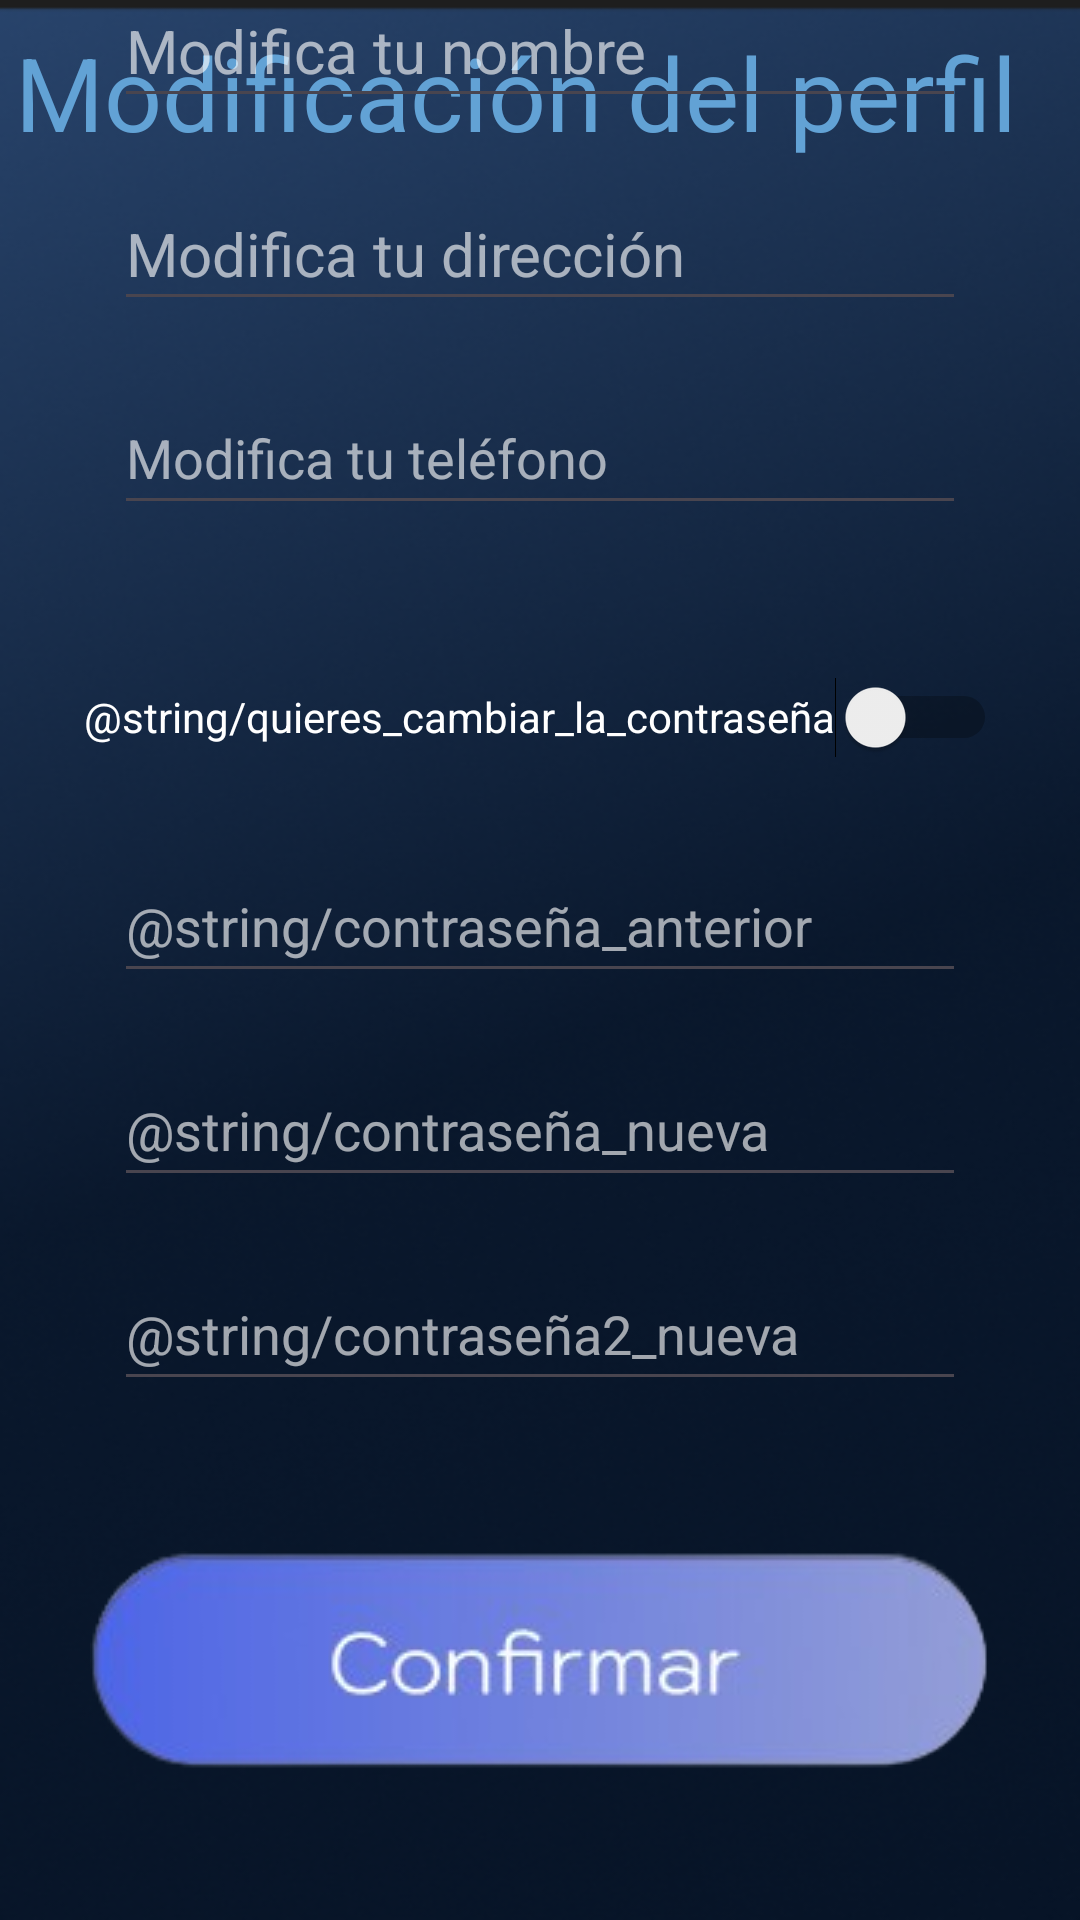

Here is an Android app screen rendered from its layout file. Give the layout XML and the strings, colors and styles it references.
<!-- AndroidManifest.xml: application theme Theme.CHOOSECHEF -->
<!-- res/layout/activity_main_mod_perfil.xml -->
<?xml version="1.0" encoding="utf-8"?>
<androidx.constraintlayout.widget.ConstraintLayout xmlns:android="http://schemas.android.com/apk/res/android"
    xmlns:app="http://schemas.android.com/apk/res-auto"
    xmlns:tools="http://schemas.android.com/tools"
    android:layout_width="match_parent"
    android:layout_height="match_parent"
    android:background="@drawable/fondo1"
    tools:context=".MainActivity_inicio" >

    <TextView
        android:id="@+id/txt_modificacion"
        android:layout_width="wrap_content"
        android:layout_height="wrap_content"
        android:layout_marginTop="10dp"
        android:layout_marginBottom="20dp"
        android:text="@string/modificacion_perfil"
        android:textColor="@color/titulo"
        android:textSize="34sp"
        app:layout_constraintBottom_toTopOf="@+id/edt_nombre_mod_perfil"
        app:layout_constraintEnd_toEndOf="parent"
        app:layout_constraintHorizontal_bias="0.192"
        app:layout_constraintStart_toStartOf="parent"
        app:layout_constraintTop_toTopOf="parent"
        app:layout_constraintVertical_bias="0.024" />

    <EditText
        android:id="@+id/edt_nombre_mod_perfil"
        android:layout_width="284dp"
        android:layout_height="48dp"
        android:layout_marginTop="2dp"
        android:layout_marginBottom="10dp"
        android:autofillHints=""
        android:ems="10"
        android:hint="@string/usuario_nombre"
        android:inputType="text"
        android:textColorHint="@color/hint"
        android:textSize="20sp"
        app:layout_constraintBottom_toTopOf="@+id/edt_direccion_mod_perfil"
        app:layout_constraintEnd_toEndOf="parent"
        app:layout_constraintHorizontal_bias="0.50"
        app:layout_constraintStart_toStartOf="parent"
        app:layout_constraintTop_toBottomOf="@+id/ibtn_confirmar_mod_perfil" />

    <EditText
        android:id="@+id/edt_direccion_mod_perfil"
        android:layout_width="284dp"
        android:layout_height="48dp"
        android:layout_marginTop="10dp"
        android:layout_marginBottom="10dp"
        android:autofillHints=""
        android:ems="10"
        android:hint="@string/usuario_direccion"
        android:inputType="text"
        android:textColorHint="@color/hint"
        android:textSize="20sp"
        app:layout_constraintBottom_toTopOf="@+id/edt_telefono_mod_perfil"
        app:layout_constraintEnd_toEndOf="parent"
        app:layout_constraintHorizontal_bias="0.50"
        app:layout_constraintStart_toStartOf="parent"
        app:layout_constraintTop_toBottomOf="@+id/edt_nombre_mod_perfil" />

    <EditText
        android:id="@+id/edt_telefono_mod_perfil"
        android:layout_width="284dp"
        android:layout_height="48dp"
        android:layout_marginTop="10dp"
        android:layout_marginBottom="20dp"
        android:autofillHints=""
        android:ems="10"
        android:hint="@string/usuario_telefono"
        android:inputType="phone"
        android:textColorHint="@color/hint"
        app:layout_constraintBottom_toTopOf="@+id/switch_cambio_contraseña"
        app:layout_constraintEnd_toEndOf="parent"
        app:layout_constraintHorizontal_bias="0.50"
        app:layout_constraintStart_toStartOf="parent"
        app:layout_constraintTop_toBottomOf="@+id/edt_direccion_mod_perfil" />

    <Switch
        android:id="@+id/switch_cambio_contraseña"
        android:layout_width="wrap_content"
        android:layout_height="wrap_content"
        android:layout_marginTop="20dp"
        android:layout_marginBottom="10dp"
        android:enabled="true"
        android:minHeight="48dp"
        android:text="@string/quieres_cambiar_la_contraseña"
        android:textColor="@color/white"
        app:layout_constraintBottom_toTopOf="@+id/edt_contraseña_anterior_mod_perfil"
        app:layout_constraintEnd_toEndOf="parent"
        app:layout_constraintHorizontal_bias="0.50"
        app:layout_constraintStart_toStartOf="parent"
        app:layout_constraintTop_toBottomOf="@+id/edt_telefono_mod_perfil"
        tools:ignore="UseSwitchCompatOrMaterialXml" />


    <EditText
        android:id="@+id/edt_contraseña_anterior_mod_perfil"
        android:layout_width="284dp"
        android:layout_height="48dp"
        android:layout_marginTop="10dp"
        android:layout_marginBottom="10dp"
        android:autofillHints=""
        android:ems="10"
        android:enabled="true"
        android:hint="@string/contraseña_anterior"
        android:inputType="textPassword"
        android:textColorHint="@color/hint"
        android:visibility="visible"
        app:layout_constraintBottom_toTopOf="@+id/edt_contraseña_nueva_mod_perfil"
        app:layout_constraintEnd_toEndOf="parent"
        app:layout_constraintHorizontal_bias="0.50"
        app:layout_constraintStart_toStartOf="parent"
        app:layout_constraintTop_toBottomOf="@+id/switch_cambio_contraseña"
        tools:visibility="visible" />


    <EditText
        android:id="@+id/edt_contraseña_nueva_mod_perfil"
        android:layout_width="284dp"
        android:layout_height="48dp"
        android:layout_marginTop="10dp"
        android:layout_marginBottom="10dp"
        android:autofillHints=""
        android:ems="10"
        android:enabled="true"
        android:hint="@string/contraseña_nueva"
        android:inputType="textPassword"
        android:textColorHint="@color/hint"
        android:visibility="visible"
        app:layout_constraintBottom_toTopOf="@+id/edt_contraseña2_nueva_mod_perfil"
        app:layout_constraintEnd_toEndOf="parent"
        app:layout_constraintHorizontal_bias="0.50"
        app:layout_constraintStart_toStartOf="parent"
        app:layout_constraintTop_toBottomOf="@+id/edt_contraseña_anterior_mod_perfil"
        app:layout_constraintVertical_bias="0.102"
        tools:visibility="visible" />

    <EditText
        android:id="@+id/edt_contraseña2_nueva_mod_perfil"
        android:layout_width="284dp"
        android:layout_height="48dp"
        android:layout_marginTop="10dp"
        android:layout_marginBottom="50dp"
        android:autofillHints=""
        android:ems="10"
        android:enabled="true"
        android:hint="@string/contraseña2_nueva"
        android:inputType="textPassword"
        android:textColorHint="@color/hint"
        android:visibility="visible"
        app:layout_constraintBottom_toTopOf="@+id/ibtn_confirmar_mod_perfil"
        app:layout_constraintEnd_toEndOf="parent"
        app:layout_constraintHorizontal_bias="0.50"
        app:layout_constraintStart_toStartOf="parent"
        app:layout_constraintTop_toBottomOf="@+id/edt_contraseña_nueva_mod_perfil"
        tools:visibility="visible" />

    <ImageButton
        android:id="@+id/ibtn_confirmar_mod_perfil"
        android:layout_width="wrap_content"
        android:layout_height="wrap_content"
        android:layout_marginBottom="50dp"
        android:background="@drawable/fondo_boton"
        android:contentDescription="@string/boton_confirmar"
        android:onClick="confirmaCambios"
        app:layout_constraintBottom_toBottomOf="parent"
        app:layout_constraintEnd_toEndOf="parent"
        app:layout_constraintHorizontal_bias="0.50"
        app:layout_constraintStart_toStartOf="parent"
        app:layout_constraintTop_toBottomOf="@+id/edt_contraseña2_nueva_mod_perfil"
        app:srcCompat="@drawable/boton_confirmar" />




</androidx.constraintlayout.widget.ConstraintLayout>
<!-- resources referenced by this layout -->
<resources>
  <color name="hint">#9FFFFFFF</color>
  <color name="titulo">#62A2D5</color>
  <color name="white">#FFFFFFFF</color>
  <!-- drawable boton_confirmar: png bitmap (drawable, 20202 bytes) -->
  <!-- drawable fondo1: png bitmap (drawable, 138630 bytes) -->
  <!-- drawable fondo_boton: png bitmap (drawable, 12963 bytes) -->
  <string name="boton_confirmar">boton confirmar</string>
  <string name="modificacion_perfil">Modificación del perfil</string>
  <string name="usuario_direccion">Modifica tu dirección</string>
  <string name="usuario_nombre">Modifica tu nombre</string>
  <string name="usuario_telefono">Modifica tu teléfono</string>
  <style name="Theme.CHOOSECHEF" parent="Base.Theme.CHOOSECHEF" />
  <style name="Base.Theme.CHOOSECHEF" parent="Theme.Material3.DayNight.NoActionBar">
          
          
      </style>
</resources>
